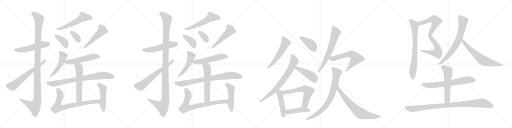
t = 0.00 s
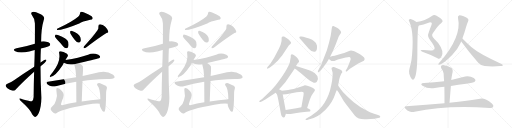
t = 6.56 s
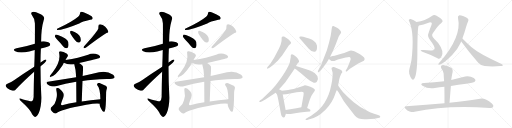
t = 13.12 s
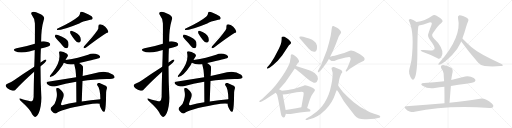
t = 19.69 s
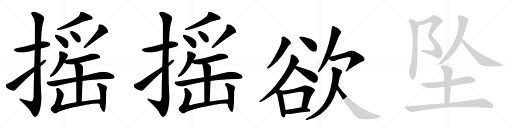
t = 26.25 s
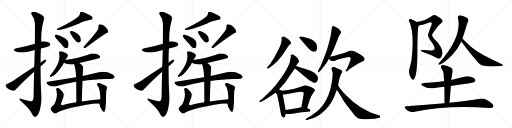
t = 32.81 s

The animated SVG that drew these frames (rendered in a browser with its animation timeline set to each time). Animation: 44 CSS @keyframes rules; one cycle of 32.81 s.

<svg version="1.1" viewBox="0 0 4096 1024" xmlns="http://www.w3.org/2000/svg">
  <g stroke="lightgray" stroke-dasharray="1,1" stroke-width="1" transform="scale(4, 4)">
    <line x1="0" y1="0" x2="256" y2="256"></line>
    <line x1="256" y1="0" x2="0" y2="256"></line>
    <line x1="128" y1="0" x2="128" y2="256"></line>
    <line x1="0" y1="128" x2="256" y2="128"></line>
    <line x1="256" y1="0" x2="512" y2="256"></line>
    <line x1="512" y1="0" x2="256" y2="256"></line>
    <line x1="384" y1="0" x2="384" y2="256"></line>
    <line x1="256" y1="128" x2="512" y2="128"></line>
    <line x1="512" y1="0" x2="768" y2="256"></line>
    <line x1="768" y1="0" x2="512" y2="256"></line>
    <line x1="640" y1="0" x2="640" y2="256"></line>
    <line x1="512" y1="128" x2="768" y2="128"></line>
    <line x1="768" y1="0" x2="1024" y2="256"></line>
    <line x1="1024" y1="0" x2="768" y2="256"></line>
    <line x1="896" y1="0" x2="896" y2="256"></line>
    <line x1="768" y1="128" x2="1024" y2="128"></line>
  </g>
<g transform="scale(1, -1) translate(0, -850)">
   <style type="text/css">
    @keyframes keyframes0 {
      from {
       stroke: black;
       stroke-dashoffset: 526;
       stroke-width: 128;
       }
       63% {
       animation-timing-function: step-end;
       stroke: black;
       stroke-dashoffset: 0;
       stroke-width: 128;
       }
       to {
       stroke: black;
       stroke-width: 1024;
       }
       }
       #make-me-a-hanzi-animation-0 {
         animation: keyframes0 0.678060s both;
         animation-delay: 0.000000s;
         animation-timing-function: linear;
       }
    @keyframes keyframes1 {
      from {
       stroke: black;
       stroke-dashoffset: 1160;
       stroke-width: 128;
       }
       79% {
       animation-timing-function: step-end;
       stroke: black;
       stroke-dashoffset: 0;
       stroke-width: 128;
       }
       to {
       stroke: black;
       stroke-width: 1024;
       }
       }
       #make-me-a-hanzi-animation-1 {
         animation: keyframes1 1.194010s both;
         animation-delay: 0.678060s;
         animation-timing-function: linear;
       }
    @keyframes keyframes2 {
      from {
       stroke: black;
       stroke-dashoffset: 634;
       stroke-width: 128;
       }
       67% {
       animation-timing-function: step-end;
       stroke: black;
       stroke-dashoffset: 0;
       stroke-width: 128;
       }
       to {
       stroke: black;
       stroke-width: 1024;
       }
       }
       #make-me-a-hanzi-animation-2 {
         animation: keyframes2 0.765951s both;
         animation-delay: 1.872070s;
         animation-timing-function: linear;
       }
    @keyframes keyframes3 {
      from {
       stroke: black;
       stroke-dashoffset: 550;
       stroke-width: 128;
       }
       64% {
       animation-timing-function: step-end;
       stroke: black;
       stroke-dashoffset: 0;
       stroke-width: 128;
       }
       to {
       stroke: black;
       stroke-width: 1024;
       }
       }
       #make-me-a-hanzi-animation-3 {
         animation: keyframes3 0.697591s both;
         animation-delay: 2.638021s;
         animation-timing-function: linear;
       }
    @keyframes keyframes4 {
      from {
       stroke: black;
       stroke-dashoffset: 376;
       stroke-width: 128;
       }
       55% {
       animation-timing-function: step-end;
       stroke: black;
       stroke-dashoffset: 0;
       stroke-width: 128;
       }
       to {
       stroke: black;
       stroke-width: 1024;
       }
       }
       #make-me-a-hanzi-animation-4 {
         animation: keyframes4 0.555990s both;
         animation-delay: 3.335612s;
         animation-timing-function: linear;
       }
    @keyframes keyframes5 {
      from {
       stroke: black;
       stroke-dashoffset: 347;
       stroke-width: 128;
       }
       53% {
       animation-timing-function: step-end;
       stroke: black;
       stroke-dashoffset: 0;
       stroke-width: 128;
       }
       to {
       stroke: black;
       stroke-width: 1024;
       }
       }
       #make-me-a-hanzi-animation-5 {
         animation: keyframes5 0.532389s both;
         animation-delay: 3.891602s;
         animation-timing-function: linear;
       }
    @keyframes keyframes6 {
      from {
       stroke: black;
       stroke-dashoffset: 491;
       stroke-width: 128;
       }
       62% {
       animation-timing-function: step-end;
       stroke: black;
       stroke-dashoffset: 0;
       stroke-width: 128;
       }
       to {
       stroke: black;
       stroke-width: 1024;
       }
       }
       #make-me-a-hanzi-animation-6 {
         animation: keyframes6 0.649577s both;
         animation-delay: 4.423991s;
         animation-timing-function: linear;
       }
    @keyframes keyframes7 {
      from {
       stroke: black;
       stroke-dashoffset: 479;
       stroke-width: 128;
       }
       61% {
       animation-timing-function: step-end;
       stroke: black;
       stroke-dashoffset: 0;
       stroke-width: 128;
       }
       to {
       stroke: black;
       stroke-width: 1024;
       }
       }
       #make-me-a-hanzi-animation-7 {
         animation: keyframes7 0.639811s both;
         animation-delay: 5.073568s;
         animation-timing-function: linear;
       }
    @keyframes keyframes8 {
      from {
       stroke: black;
       stroke-dashoffset: 531;
       stroke-width: 128;
       }
       63% {
       animation-timing-function: step-end;
       stroke: black;
       stroke-dashoffset: 0;
       stroke-width: 128;
       }
       to {
       stroke: black;
       stroke-width: 1024;
       }
       }
       #make-me-a-hanzi-animation-8 {
         animation: keyframes8 0.682129s both;
         animation-delay: 5.713379s;
         animation-timing-function: linear;
       }
    @keyframes keyframes9 {
      from {
       stroke: black;
       stroke-dashoffset: 788;
       stroke-width: 128;
       }
       72% {
       animation-timing-function: step-end;
       stroke: black;
       stroke-dashoffset: 0;
       stroke-width: 128;
       }
       to {
       stroke: black;
       stroke-width: 1024;
       }
       }
       #make-me-a-hanzi-animation-9 {
         animation: keyframes9 0.891276s both;
         animation-delay: 6.395508s;
         animation-timing-function: linear;
       }
    @keyframes keyframes10 {
      from {
       stroke: black;
       stroke-dashoffset: 568;
       stroke-width: 128;
       }
       65% {
       animation-timing-function: step-end;
       stroke: black;
       stroke-dashoffset: 0;
       stroke-width: 128;
       }
       to {
       stroke: black;
       stroke-width: 1024;
       }
       }
       #make-me-a-hanzi-animation-10 {
         animation: keyframes10 0.712240s both;
         animation-delay: 7.286784s;
         animation-timing-function: linear;
       }
    @keyframes keyframes11 {
      from {
       stroke: black;
       stroke-dashoffset: 751;
       stroke-width: 128;
       }
       71% {
       animation-timing-function: step-end;
       stroke: black;
       stroke-dashoffset: 0;
       stroke-width: 128;
       }
       to {
       stroke: black;
       stroke-width: 1024;
       }
       }
       #make-me-a-hanzi-animation-11 {
         animation: keyframes11 0.861165s both;
         animation-delay: 7.999023s;
         animation-timing-function: linear;
       }
    @keyframes keyframes12 {
      from {
       stroke: black;
       stroke-dashoffset: 479;
       stroke-width: 128;
       }
       61% {
       animation-timing-function: step-end;
       stroke: black;
       stroke-dashoffset: 0;
       stroke-width: 128;
       }
       to {
       stroke: black;
       stroke-width: 1024;
       }
       }
       #make-me-a-hanzi-animation-12 {
         animation: keyframes12 0.639811s both;
         animation-delay: 8.860189s;
         animation-timing-function: linear;
       }
    @keyframes keyframes13 {
      from {
       stroke: black;
       stroke-dashoffset: 526;
       stroke-width: 128;
       }
       63% {
       animation-timing-function: step-end;
       stroke: black;
       stroke-dashoffset: 0;
       stroke-width: 128;
       }
       to {
       stroke: black;
       stroke-width: 1024;
       }
       }
       #make-me-a-hanzi-animation-13 {
         animation: keyframes13 0.678060s both;
         animation-delay: 9.500000s;
         animation-timing-function: linear;
       }
    @keyframes keyframes14 {
      from {
       stroke: black;
       stroke-dashoffset: 1160;
       stroke-width: 128;
       }
       79% {
       animation-timing-function: step-end;
       stroke: black;
       stroke-dashoffset: 0;
       stroke-width: 128;
       }
       to {
       stroke: black;
       stroke-width: 1024;
       }
       }
       #make-me-a-hanzi-animation-14 {
         animation: keyframes14 1.194010s both;
         animation-delay: 10.178060s;
         animation-timing-function: linear;
       }
    @keyframes keyframes15 {
      from {
       stroke: black;
       stroke-dashoffset: 634;
       stroke-width: 128;
       }
       67% {
       animation-timing-function: step-end;
       stroke: black;
       stroke-dashoffset: 0;
       stroke-width: 128;
       }
       to {
       stroke: black;
       stroke-width: 1024;
       }
       }
       #make-me-a-hanzi-animation-15 {
         animation: keyframes15 0.765951s both;
         animation-delay: 11.372070s;
         animation-timing-function: linear;
       }
    @keyframes keyframes16 {
      from {
       stroke: black;
       stroke-dashoffset: 550;
       stroke-width: 128;
       }
       64% {
       animation-timing-function: step-end;
       stroke: black;
       stroke-dashoffset: 0;
       stroke-width: 128;
       }
       to {
       stroke: black;
       stroke-width: 1024;
       }
       }
       #make-me-a-hanzi-animation-16 {
         animation: keyframes16 0.697591s both;
         animation-delay: 12.138021s;
         animation-timing-function: linear;
       }
    @keyframes keyframes17 {
      from {
       stroke: black;
       stroke-dashoffset: 376;
       stroke-width: 128;
       }
       55% {
       animation-timing-function: step-end;
       stroke: black;
       stroke-dashoffset: 0;
       stroke-width: 128;
       }
       to {
       stroke: black;
       stroke-width: 1024;
       }
       }
       #make-me-a-hanzi-animation-17 {
         animation: keyframes17 0.555990s both;
         animation-delay: 12.835612s;
         animation-timing-function: linear;
       }
    @keyframes keyframes18 {
      from {
       stroke: black;
       stroke-dashoffset: 347;
       stroke-width: 128;
       }
       53% {
       animation-timing-function: step-end;
       stroke: black;
       stroke-dashoffset: 0;
       stroke-width: 128;
       }
       to {
       stroke: black;
       stroke-width: 1024;
       }
       }
       #make-me-a-hanzi-animation-18 {
         animation: keyframes18 0.532389s both;
         animation-delay: 13.391602s;
         animation-timing-function: linear;
       }
    @keyframes keyframes19 {
      from {
       stroke: black;
       stroke-dashoffset: 491;
       stroke-width: 128;
       }
       62% {
       animation-timing-function: step-end;
       stroke: black;
       stroke-dashoffset: 0;
       stroke-width: 128;
       }
       to {
       stroke: black;
       stroke-width: 1024;
       }
       }
       #make-me-a-hanzi-animation-19 {
         animation: keyframes19 0.649577s both;
         animation-delay: 13.923991s;
         animation-timing-function: linear;
       }
    @keyframes keyframes20 {
      from {
       stroke: black;
       stroke-dashoffset: 479;
       stroke-width: 128;
       }
       61% {
       animation-timing-function: step-end;
       stroke: black;
       stroke-dashoffset: 0;
       stroke-width: 128;
       }
       to {
       stroke: black;
       stroke-width: 1024;
       }
       }
       #make-me-a-hanzi-animation-20 {
         animation: keyframes20 0.639811s both;
         animation-delay: 14.573568s;
         animation-timing-function: linear;
       }
    @keyframes keyframes21 {
      from {
       stroke: black;
       stroke-dashoffset: 531;
       stroke-width: 128;
       }
       63% {
       animation-timing-function: step-end;
       stroke: black;
       stroke-dashoffset: 0;
       stroke-width: 128;
       }
       to {
       stroke: black;
       stroke-width: 1024;
       }
       }
       #make-me-a-hanzi-animation-21 {
         animation: keyframes21 0.682129s both;
         animation-delay: 15.213379s;
         animation-timing-function: linear;
       }
    @keyframes keyframes22 {
      from {
       stroke: black;
       stroke-dashoffset: 788;
       stroke-width: 128;
       }
       72% {
       animation-timing-function: step-end;
       stroke: black;
       stroke-dashoffset: 0;
       stroke-width: 128;
       }
       to {
       stroke: black;
       stroke-width: 1024;
       }
       }
       #make-me-a-hanzi-animation-22 {
         animation: keyframes22 0.891276s both;
         animation-delay: 15.895508s;
         animation-timing-function: linear;
       }
    @keyframes keyframes23 {
      from {
       stroke: black;
       stroke-dashoffset: 568;
       stroke-width: 128;
       }
       65% {
       animation-timing-function: step-end;
       stroke: black;
       stroke-dashoffset: 0;
       stroke-width: 128;
       }
       to {
       stroke: black;
       stroke-width: 1024;
       }
       }
       #make-me-a-hanzi-animation-23 {
         animation: keyframes23 0.712240s both;
         animation-delay: 16.786784s;
         animation-timing-function: linear;
       }
    @keyframes keyframes24 {
      from {
       stroke: black;
       stroke-dashoffset: 751;
       stroke-width: 128;
       }
       71% {
       animation-timing-function: step-end;
       stroke: black;
       stroke-dashoffset: 0;
       stroke-width: 128;
       }
       to {
       stroke: black;
       stroke-width: 1024;
       }
       }
       #make-me-a-hanzi-animation-24 {
         animation: keyframes24 0.861165s both;
         animation-delay: 17.499023s;
         animation-timing-function: linear;
       }
    @keyframes keyframes25 {
      from {
       stroke: black;
       stroke-dashoffset: 479;
       stroke-width: 128;
       }
       61% {
       animation-timing-function: step-end;
       stroke: black;
       stroke-dashoffset: 0;
       stroke-width: 128;
       }
       to {
       stroke: black;
       stroke-width: 1024;
       }
       }
       #make-me-a-hanzi-animation-25 {
         animation: keyframes25 0.639811s both;
         animation-delay: 18.360189s;
         animation-timing-function: linear;
       }
    @keyframes keyframes26 {
      from {
       stroke: black;
       stroke-dashoffset: 542;
       stroke-width: 128;
       }
       64% {
       animation-timing-function: step-end;
       stroke: black;
       stroke-dashoffset: 0;
       stroke-width: 128;
       }
       to {
       stroke: black;
       stroke-width: 1024;
       }
       }
       #make-me-a-hanzi-animation-26 {
         animation: keyframes26 0.691081s both;
         animation-delay: 19.000000s;
         animation-timing-function: linear;
       }
    @keyframes keyframes27 {
      from {
       stroke: black;
       stroke-dashoffset: 398;
       stroke-width: 128;
       }
       56% {
       animation-timing-function: step-end;
       stroke: black;
       stroke-dashoffset: 0;
       stroke-width: 128;
       }
       to {
       stroke: black;
       stroke-width: 1024;
       }
       }
       #make-me-a-hanzi-animation-27 {
         animation: keyframes27 0.573893s both;
         animation-delay: 19.691081s;
         animation-timing-function: linear;
       }
    @keyframes keyframes28 {
      from {
       stroke: black;
       stroke-dashoffset: 734;
       stroke-width: 128;
       }
       70% {
       animation-timing-function: step-end;
       stroke: black;
       stroke-dashoffset: 0;
       stroke-width: 128;
       }
       to {
       stroke: black;
       stroke-width: 1024;
       }
       }
       #make-me-a-hanzi-animation-28 {
         animation: keyframes28 0.847331s both;
         animation-delay: 20.264974s;
         animation-timing-function: linear;
       }
    @keyframes keyframes29 {
      from {
       stroke: black;
       stroke-dashoffset: 438;
       stroke-width: 128;
       }
       59% {
       animation-timing-function: step-end;
       stroke: black;
       stroke-dashoffset: 0;
       stroke-width: 128;
       }
       to {
       stroke: black;
       stroke-width: 1024;
       }
       }
       #make-me-a-hanzi-animation-29 {
         animation: keyframes29 0.606445s both;
         animation-delay: 21.112305s;
         animation-timing-function: linear;
       }
    @keyframes keyframes30 {
      from {
       stroke: black;
       stroke-dashoffset: 468;
       stroke-width: 128;
       }
       60% {
       animation-timing-function: step-end;
       stroke: black;
       stroke-dashoffset: 0;
       stroke-width: 128;
       }
       to {
       stroke: black;
       stroke-width: 1024;
       }
       }
       #make-me-a-hanzi-animation-30 {
         animation: keyframes30 0.630859s both;
         animation-delay: 21.718750s;
         animation-timing-function: linear;
       }
    @keyframes keyframes31 {
      from {
       stroke: black;
       stroke-dashoffset: 606;
       stroke-width: 128;
       }
       66% {
       animation-timing-function: step-end;
       stroke: black;
       stroke-dashoffset: 0;
       stroke-width: 128;
       }
       to {
       stroke: black;
       stroke-width: 1024;
       }
       }
       #make-me-a-hanzi-animation-31 {
         animation: keyframes31 0.743164s both;
         animation-delay: 22.349609s;
         animation-timing-function: linear;
       }
    @keyframes keyframes32 {
      from {
       stroke: black;
       stroke-dashoffset: 442;
       stroke-width: 128;
       }
       59% {
       animation-timing-function: step-end;
       stroke: black;
       stroke-dashoffset: 0;
       stroke-width: 128;
       }
       to {
       stroke: black;
       stroke-width: 1024;
       }
       }
       #make-me-a-hanzi-animation-32 {
         animation: keyframes32 0.609701s both;
         animation-delay: 23.092773s;
         animation-timing-function: linear;
       }
    @keyframes keyframes33 {
      from {
       stroke: black;
       stroke-dashoffset: 647;
       stroke-width: 128;
       }
       68% {
       animation-timing-function: step-end;
       stroke: black;
       stroke-dashoffset: 0;
       stroke-width: 128;
       }
       to {
       stroke: black;
       stroke-width: 1024;
       }
       }
       #make-me-a-hanzi-animation-33 {
         animation: keyframes33 0.776530s both;
         animation-delay: 23.702474s;
         animation-timing-function: linear;
       }
    @keyframes keyframes34 {
      from {
       stroke: black;
       stroke-dashoffset: 611;
       stroke-width: 128;
       }
       67% {
       animation-timing-function: step-end;
       stroke: black;
       stroke-dashoffset: 0;
       stroke-width: 128;
       }
       to {
       stroke: black;
       stroke-width: 1024;
       }
       }
       #make-me-a-hanzi-animation-34 {
         animation: keyframes34 0.747233s both;
         animation-delay: 24.479004s;
         animation-timing-function: linear;
       }
    @keyframes keyframes35 {
      from {
       stroke: black;
       stroke-dashoffset: 775;
       stroke-width: 128;
       }
       72% {
       animation-timing-function: step-end;
       stroke: black;
       stroke-dashoffset: 0;
       stroke-width: 128;
       }
       to {
       stroke: black;
       stroke-width: 1024;
       }
       }
       #make-me-a-hanzi-animation-35 {
         animation: keyframes35 0.880697s both;
         animation-delay: 25.226237s;
         animation-timing-function: linear;
       }
    @keyframes keyframes36 {
      from {
       stroke: black;
       stroke-dashoffset: 691;
       stroke-width: 128;
       }
       69% {
       animation-timing-function: step-end;
       stroke: black;
       stroke-dashoffset: 0;
       stroke-width: 128;
       }
       to {
       stroke: black;
       stroke-width: 1024;
       }
       }
       #make-me-a-hanzi-animation-36 {
         animation: keyframes36 0.812337s both;
         animation-delay: 26.106934s;
         animation-timing-function: linear;
       }
    @keyframes keyframes37 {
      from {
       stroke: black;
       stroke-dashoffset: 821;
       stroke-width: 128;
       }
       73% {
       animation-timing-function: step-end;
       stroke: black;
       stroke-dashoffset: 0;
       stroke-width: 128;
       }
       to {
       stroke: black;
       stroke-width: 1024;
       }
       }
       #make-me-a-hanzi-animation-37 {
         animation: keyframes37 0.918132s both;
         animation-delay: 26.919271s;
         animation-timing-function: linear;
       }
    @keyframes keyframes38 {
      from {
       stroke: black;
       stroke-dashoffset: 735;
       stroke-width: 128;
       }
       71% {
       animation-timing-function: step-end;
       stroke: black;
       stroke-dashoffset: 0;
       stroke-width: 128;
       }
       to {
       stroke: black;
       stroke-width: 1024;
       }
       }
       #make-me-a-hanzi-animation-38 {
         animation: keyframes38 0.848145s both;
         animation-delay: 27.837402s;
         animation-timing-function: linear;
       }
    @keyframes keyframes39 {
      from {
       stroke: black;
       stroke-dashoffset: 704;
       stroke-width: 128;
       }
       70% {
       animation-timing-function: step-end;
       stroke: black;
       stroke-dashoffset: 0;
       stroke-width: 128;
       }
       to {
       stroke: black;
       stroke-width: 1024;
       }
       }
       #make-me-a-hanzi-animation-39 {
         animation: keyframes39 0.822917s both;
         animation-delay: 28.685547s;
         animation-timing-function: linear;
       }
    @keyframes keyframes40 {
      from {
       stroke: black;
       stroke-dashoffset: 648;
       stroke-width: 128;
       }
       68% {
       animation-timing-function: step-end;
       stroke: black;
       stroke-dashoffset: 0;
       stroke-width: 128;
       }
       to {
       stroke: black;
       stroke-width: 1024;
       }
       }
       #make-me-a-hanzi-animation-40 {
         animation: keyframes40 0.777344s both;
         animation-delay: 29.508464s;
         animation-timing-function: linear;
       }
    @keyframes keyframes41 {
      from {
       stroke: black;
       stroke-dashoffset: 668;
       stroke-width: 128;
       }
       68% {
       animation-timing-function: step-end;
       stroke: black;
       stroke-dashoffset: 0;
       stroke-width: 128;
       }
       to {
       stroke: black;
       stroke-width: 1024;
       }
       }
       #make-me-a-hanzi-animation-41 {
         animation: keyframes41 0.793620s both;
         animation-delay: 30.285807s;
         animation-timing-function: linear;
       }
    @keyframes keyframes42 {
      from {
       stroke: black;
       stroke-dashoffset: 564;
       stroke-width: 128;
       }
       65% {
       animation-timing-function: step-end;
       stroke: black;
       stroke-dashoffset: 0;
       stroke-width: 128;
       }
       to {
       stroke: black;
       stroke-width: 1024;
       }
       }
       #make-me-a-hanzi-animation-42 {
         animation: keyframes42 0.708984s both;
         animation-delay: 31.079427s;
         animation-timing-function: linear;
       }
    @keyframes keyframes43 {
      from {
       stroke: black;
       stroke-dashoffset: 949;
       stroke-width: 128;
       }
       76% {
       animation-timing-function: step-end;
       stroke: black;
       stroke-dashoffset: 0;
       stroke-width: 128;
       }
       to {
       stroke: black;
       stroke-width: 1024;
       }
       }
       #make-me-a-hanzi-animation-43 {
         animation: keyframes43 1.022298s both;
         animation-delay: 31.788411s;
         animation-timing-function: linear;
       }
</style>
<path d="M 327 462 Q 343 468 360 471 Q 391 481 397 485 Q 404 494 400 502 Q 393 514 362 519 Q 346 522 329 518 L 279 501 Q 204 477 132 465 Q 95 456 122 441 Q 158 422 234 439 Q 255 445 278 450 L 327 462 Z" fill="lightgray"></path> 
<path d="M 273 277 Q 270 187 269 74 Q 268 50 255 41 Q 246 38 185 55 Q 152 68 155 59 Q 156 52 175 35 Q 235 -19 249 -48 Q 265 -82 281 -85 Q 296 -86 311 -52 Q 330 -6 331 68 Q 324 195 324 320 L 324 350 Q 324 407 327 462 L 329 518 Q 329 620 350 690 Q 366 721 312 743 Q 278 762 259 755 Q 241 749 257 726 Q 279 699 279 665 Q 280 647 279 501 L 278 450 Q 277 392 274 317 L 273 277 Z" fill="lightgray"></path> 
<path d="M 274 317 Q 187 262 112 209 Q 81 188 59 180 Q 47 174 45 166 Q 45 157 59 145 Q 78 132 101 125 Q 117 121 126 134 Q 168 183 273 277 L 324 320 Q 331 327 342 335 Q 361 348 369 362 Q 375 375 364 374 Q 358 373 324 350 L 274 317 Z" fill="lightgray"></path> 
<path d="M 627 719 Q 579 677 457 621 Q 453 612 457 610 Q 505 610 634 663 Q 656 678 722 692 Q 738 693 741 700 Q 744 710 733 720 Q 714 735 673 750 Q 660 757 647 756 Q 640 752 640 742 Q 639 729 627 719 Z" fill="lightgray"></path> 
<path d="M 462 528 Q 484 506 506 478 Q 516 465 530 464 Q 540 464 545 475 Q 551 487 546 514 Q 539 542 463 570 Q 450 574 444 573 Q 440 570 439 559 Q 442 549 462 528 Z" fill="lightgray"></path> 
<path d="M 564 581 Q 604 514 627 510 Q 639 507 646 522 Q 649 532 643 552 Q 628 585 571 604 Q 564 607 561 597 Q 560 590 564 581 Z" fill="lightgray"></path> 
<path d="M 780 608 Q 744 556 671 479 Q 665 472 671 465 Q 678 464 686 468 Q 798 553 852 586 Q 870 590 866 601 Q 860 617 842 636 Q 823 654 801 656 Q 786 656 787 637 Q 790 624 780 608 Z" fill="lightgray"></path> 
<path d="M 524 370 Q 531 386 541 398 Q 548 408 536 420 Q 500 445 479 440 Q 470 437 473 426 Q 488 357 423 275 Q 407 256 400 244 Q 394 231 406 236 Q 443 240 502 330 Q 508 345 511 348 L 524 370 Z" fill="lightgray"></path> 
<path d="M 633 346 Q 789 382 795 387 Q 804 394 799 403 Q 792 413 764 420 Q 734 426 705 413 Q 666 400 623 388 Q 577 378 524 370 C 494 365 484 362 511 348 Q 544 329 594 337 L 633 346 Z" fill="lightgray"></path> 
<path d="M 660 203 Q 739 215 853 218 Q 910 218 916 228 Q 920 240 905 252 Q 853 288 792 272 Q 737 260 661 243 L 609 233 Q 506 217 383 196 Q 364 193 379 177 Q 392 164 410 160 Q 431 156 446 160 Q 521 184 610 196 L 660 203 Z" fill="lightgray"></path> 
<path d="M 654 39 Q 657 129 660 203 L 661 243 Q 662 256 663 269 Q 666 315 662 322 Q 647 337 633 346 C 608 363 586 366 594 337 Q 606 298 609 238 Q 608 237 609 233 L 610 196 Q 610 136 611 32 C 611 2 653 9 654 39 Z" fill="lightgray"></path> 
<path d="M 803 57 Q 724 51 654 39 L 611 32 Q 550 25 497 9 Q 484 8 489 22 Q 496 46 506 71 Q 513 92 506 106 Q 496 124 476 140 Q 467 147 457 147 Q 447 146 451 127 Q 461 85 448 49 Q 438 13 419 0 Q 401 -13 406 -27 Q 415 -43 430 -54 Q 440 -61 451 -55 Q 487 -24 690 13 Q 774 26 798 20 C 828 17 833 59 803 57 Z" fill="lightgray"></path> 
<path d="M 798 20 Q 794 1 820 -38 Q 830 -50 838 -39 Q 848 -24 849 112 Q 850 127 854 139 Q 860 152 849 163 Q 830 173 801 185 Q 789 189 780 183 Q 774 179 778 168 Q 802 144 803 57 L 798 20 Z" fill="lightgray"></path> 
<path d="M 1351 462 Q 1367 468 1384 471 Q 1415 481 1421 485 Q 1428 494 1424 502 Q 1417 514 1386 519 Q 1370 522 1353 518 L 1303 501 Q 1228 477 1156 465 Q 1119 456 1146 441 Q 1182 422 1258 439 Q 1279 445 1302 450 L 1351 462 Z" fill="lightgray"></path> 
<path d="M 1297 277 Q 1294 187 1293 74 Q 1292 50 1279 41 Q 1270 38 1209 55 Q 1176 68 1179 59 Q 1180 52 1199 35 Q 1259 -19 1273 -48 Q 1289 -82 1305 -85 Q 1320 -86 1335 -52 Q 1354 -6 1355 68 Q 1348 195 1348 320 L 1348 350 Q 1348 407 1351 462 L 1353 518 Q 1353 620 1374 690 Q 1390 721 1336 743 Q 1302 762 1283 755 Q 1265 749 1281 726 Q 1303 699 1303 665 Q 1304 647 1303 501 L 1302 450 Q 1301 392 1298 317 L 1297 277 Z" fill="lightgray"></path> 
<path d="M 1298 317 Q 1211 262 1136 209 Q 1105 188 1083 180 Q 1071 174 1069 166 Q 1069 157 1083 145 Q 1102 132 1125 125 Q 1141 121 1150 134 Q 1192 183 1297 277 L 1348 320 Q 1355 327 1366 335 Q 1385 348 1393 362 Q 1399 375 1388 374 Q 1382 373 1348 350 L 1298 317 Z" fill="lightgray"></path> 
<path d="M 1651 719 Q 1603 677 1481 621 Q 1477 612 1481 610 Q 1529 610 1658 663 Q 1680 678 1746 692 Q 1762 693 1765 700 Q 1768 710 1757 720 Q 1738 735 1697 750 Q 1684 757 1671 756 Q 1664 752 1664 742 Q 1663 729 1651 719 Z" fill="lightgray"></path> 
<path d="M 1486 528 Q 1508 506 1530 478 Q 1540 465 1554 464 Q 1564 464 1569 475 Q 1575 487 1570 514 Q 1563 542 1487 570 Q 1474 574 1468 573 Q 1464 570 1463 559 Q 1466 549 1486 528 Z" fill="lightgray"></path> 
<path d="M 1588 581 Q 1628 514 1651 510 Q 1663 507 1670 522 Q 1673 532 1667 552 Q 1652 585 1595 604 Q 1588 607 1585 597 Q 1584 590 1588 581 Z" fill="lightgray"></path> 
<path d="M 1804 608 Q 1768 556 1695 479 Q 1689 472 1695 465 Q 1702 464 1710 468 Q 1822 553 1876 586 Q 1894 590 1890 601 Q 1884 617 1866 636 Q 1847 654 1825 656 Q 1810 656 1811 637 Q 1814 624 1804 608 Z" fill="lightgray"></path> 
<path d="M 1548 370 Q 1555 386 1565 398 Q 1572 408 1560 420 Q 1524 445 1503 440 Q 1494 437 1497 426 Q 1512 357 1447 275 Q 1431 256 1424 244 Q 1418 231 1430 236 Q 1467 240 1526 330 Q 1532 345 1535 348 L 1548 370 Z" fill="lightgray"></path> 
<path d="M 1657 346 Q 1813 382 1819 387 Q 1828 394 1823 403 Q 1816 413 1788 420 Q 1758 426 1729 413 Q 1690 400 1647 388 Q 1601 378 1548 370 C 1518 365 1508 362 1535 348 Q 1568 329 1618 337 L 1657 346 Z" fill="lightgray"></path> 
<path d="M 1684 203 Q 1763 215 1877 218 Q 1934 218 1940 228 Q 1944 240 1929 252 Q 1877 288 1816 272 Q 1761 260 1685 243 L 1633 233 Q 1530 217 1407 196 Q 1388 193 1403 177 Q 1416 164 1434 160 Q 1455 156 1470 160 Q 1545 184 1634 196 L 1684 203 Z" fill="lightgray"></path> 
<path d="M 1678 39 Q 1681 129 1684 203 L 1685 243 Q 1686 256 1687 269 Q 1690 315 1686 322 Q 1671 337 1657 346 C 1632 363 1610 366 1618 337 Q 1630 298 1633 238 Q 1632 237 1633 233 L 1634 196 Q 1634 136 1635 32 C 1635 2 1677 9 1678 39 Z" fill="lightgray"></path> 
<path d="M 1827 57 Q 1748 51 1678 39 L 1635 32 Q 1574 25 1521 9 Q 1508 8 1513 22 Q 1520 46 1530 71 Q 1537 92 1530 106 Q 1520 124 1500 140 Q 1491 147 1481 147 Q 1471 146 1475 127 Q 1485 85 1472 49 Q 1462 13 1443 0 Q 1425 -13 1430 -27 Q 1439 -43 1454 -54 Q 1464 -61 1475 -55 Q 1511 -24 1714 13 Q 1798 26 1822 20 C 1852 17 1857 59 1827 57 Z" fill="lightgray"></path> 
<path d="M 1822 20 Q 1818 1 1844 -38 Q 1854 -50 1862 -39 Q 1872 -24 1873 112 Q 1874 127 1878 139 Q 1884 152 1873 163 Q 1854 173 1825 185 Q 1813 189 1804 183 Q 1798 179 1802 168 Q 1826 144 1827 57 L 1822 20 Z" fill="lightgray"></path> 
<path d="M 2147 322 L 2140 314 Q 2134 306 2137 302 Q 2140 299 2148 304 L 2159 310 Q 2184 327 2222 364 Q 2237 383 2257 406 L 2306 481 Q 2310 488 2321 496 Q 2326 500 2328 506 Q 2331 512 2320 523 Q 2313 532 2298 543 Q 2283 554 2277 557 Q 2272 560 2262 558 Q 2252 555 2253 547 Q 2256 526 2245 493 L 2232 462 L 2194 391 Q 2187 378 2184 375 L 2165 344 L 2154 331 Q 2151 326 2147 322 Z" fill="lightgray"></path> 
<path d="M 2397 544 L 2470 460 Q 2490 436 2512 436 Q 2518 436 2524 439 Q 2530 442 2535 457 Q 2537 477 2536 484 Q 2532 511 2511 523 Q 2494 535 2488 536 Q 2472 543 2458 547 L 2426 556 Q 2415 560 2403 558 Q 2389 556 2397 544 Z" fill="lightgray"></path> 
<path d="M 2232 136 L 2244 148 L 2281 191 L 2320 246 L 2358 303 L 2368 323 L 2380 343 L 2388 350 Q 2392 355 2393 358 L 2390 368 L 2382 383 Q 2374 394 2356 406 Q 2338 417 2332 415 Q 2327 413 2327 409 Q 2326 408 2326 401 Q 2327 394 2323 379 L 2319 355 Q 2319 346 2295 301 Q 2271 255 2207 170 Q 2181 140 2170 129 L 2097 58 L 2082 49 Q 2072 42 2075 36 Q 2075 32 2084 35 L 2097 40 Q 2105 43 2138 64 L 2205 109 L 2232 136 Z" fill="lightgray"></path> 
<path d="M 2358 303 L 2373 293 Q 2383 286 2419 254 Q 2456 221 2480 204 L 2503 192 Q 2512 187 2516 188 L 2528 191 L 2536 198 Q 2549 220 2539 242 Q 2519 271 2485 284 Q 2465 294 2431 303 L 2368 323 C 2339 332 2333 320 2358 303 Z" fill="lightgray"></path> 
<path d="M 2283 -71 L 2287 -60 L 2285 -30 L 2262 95 C 2257 122 2257 122 2254 124 L 2232 136 C 2206 150 2187 133 2205 109 L 2215 96 Q 2217 93 2225 59 L 2247 -57 Q 2249 -72 2256 -82 Q 2264 -92 2270 -90 Q 2276 -88 2278 -85 Q 2282 -76 2283 -71 Z" fill="lightgray"></path> 
<path d="M 2457 -13 L 2478 53 Q 2487 82 2503 103 Q 2520 124 2520 130 Q 2520 136 2504 146 Q 2458 168 2439 168 L 2424 162 Q 2376 144 2348 139 Q 2320 134 2306 130 L 2254 124 C 2224 121 2232 94 2262 95 L 2289 96 L 2373 112 L 2415 116 Q 2424 116 2427 113 Q 2431 109 2428 88 L 2411 -8 C 2406 -38 2448 -42 2457 -13 Z" fill="lightgray"></path> 
<path d="M 2287 -60 L 2297 -62 Q 2321 -62 2361 -55 Q 2401 -48 2434 -46 L 2476 -42 Q 2481 -42 2483 -35 Q 2485 -28 2476 -24 L 2457 -13 C 2439 -2 2439 -2 2411 -8 L 2371 -16 L 2285 -30 C 2255 -35 2258 -54 2287 -60 Z" fill="lightgray"></path> 
<path d="M 2659 640 Q 2655 636 2651 601 Q 2648 565 2632 509 L 2615 449 L 2569 331 L 2545 286 Q 2541 276 2544 273 Q 2548 269 2554 276 L 2569 290 L 2613 348 L 2631 378 L 2641 397 L 2667 450 L 2688 500 Q 2706 550 2709 556 L 2712 563 L 2722 578 Q 2728 585 2729 592 Q 2730 599 2711 618 Q 2700 627 2688 633 L 2668 642 Q 2665 642 2659 640 Z" fill="lightgray"></path> 
<path d="M 2631 378 L 2646 366 Q 2650 362 2662 362 Q 2675 362 2689 369 Q 2703 376 2719 379 L 2766 390 Q 2789 395 2794 394 Q 2800 392 2804 387 Q 2809 381 2800 360 L 2791 336 L 2777 305 L 2766 286 Q 2765 283 2767 279 Q 2771 274 2779 282 L 2796 298 L 2866 343 L 2903 360 Q 2913 364 2916 372 Q 2919 380 2913 391 Q 2907 398 2880 416 L 2846 435 Q 2841 438 2828 442 Q 2815 446 2809 446 Q 2804 446 2778 437 Q 2752 427 2731 421 L 2697 410 Q 2687 406 2641 397 C 2614 392 2614 392 2631 378 Z" fill="lightgray"></path> 
<path d="M 2689 118 L 2695 130 L 2705 166 L 2714 216 L 2720 237 Q 2730 265 2738 270 Q 2740 280 2731 288 Q 2722 295 2720 295 Q 2718 294 2710 298 L 2701 303 Q 2690 306 2682 311 Q 2675 316 2665 314 Q 2656 311 2653 308 Q 2651 301 2655 291 Q 2659 280 2661 268 Q 2663 213 2640 127 Q 2627 85 2614 60 Q 2582 -5 2535 -41 L 2489 -76 L 2451 -98 Q 2443 -102 2445 -107 Q 2446 -112 2457 -109 L 2469 -106 Q 2537 -95 2604 -28 Q 2662 35 2681 97 L 2689 118 Z" fill="lightgray"></path> 
<path d="M 2695 130 L 2707 115 L 2732 73 Q 2751 37 2770 15 L 2838 -74 Q 2868 -110 2934 -104 L 2997 -100 L 3034 -92 Q 3042 -90 3042 -84 Q 3043 -79 3035 -74 L 3018 -67 L 2987 -57 Q 2958 -48 2937 -36 Q 2874 -5 2830 32 Q 2786 69 2765 92 Q 2739 118 2726 137 L 2705 166 C 2687 190 2676 153 2695 130 Z" fill="lightgray"></path> 
<path d="M 3475 456 Q 3468 444 3442 447 Q 3411 451 3375 450 Q 3353 449 3379 437 Q 3442 415 3500 385 Q 3513 375 3524 387 Q 3534 397 3539 419 Q 3543 440 3526 474 Q 3507 511 3475 539 Q 3460 555 3458 563 Q 3454 575 3464 587 Q 3507 651 3529 665 Q 3548 678 3538 690 Q 3525 708 3489 727 Q 3470 734 3455 723 Q 3401 684 3332 674 C 3302 669 3322 640 3351 646 Q 3388 653 3428 669 Q 3444 676 3453 668 Q 3457 664 3451 648 Q 3438 617 3428 584 Q 3416 563 3440 531 Q 3486 473 3475 456 Z" fill="lightgray"></path> 
<path d="M 3332 674 Q 3311 690 3285 698 Q 3278 699 3271 692 Q 3268 688 3275 677 Q 3317 581 3292 371 Q 3286 338 3276 302 Q 3269 278 3274 260 Q 3283 229 3294 218 Q 3304 205 3313 218 Q 3337 248 3339 414 Q 3339 646 3351 646 C 3355 658 3355 658 3332 674 Z" fill="lightgray"></path> 
<path d="M 3699 542 Q 3714 582 3728 633 Q 3735 657 3745 680 Q 3751 690 3744 700 Q 3737 709 3704 722 Q 3682 729 3672 727 Q 3660 721 3664 707 Q 3697 557 3518 353 Q 3512 349 3509 343 Q 3503 336 3510 333 Q 3538 329 3619 412 Q 3659 452 3682 502 Q 3686 511 3690 519 L 3699 542 Z" fill="lightgray"></path> 
<path d="M 3690 519 Q 3754 431 3826 348 Q 3844 326 3878 322 Q 3939 315 4004 322 Q 4020 323 4022 327 Q 4025 333 4012 339 Q 3835 418 3770 474 Q 3737 504 3699 542 C 3678 563 3672 543 3690 519 Z" fill="lightgray"></path> 
<path d="M 3607 163 Q 3667 173 3729 180 Q 3787 190 3797 197 Q 3807 204 3802 214 Q 3796 227 3767 236 Q 3736 243 3705 234 Q 3657 221 3610 210 L 3553 200 Q 3477 190 3392 187 Q 3355 183 3380 164 Q 3423 137 3479 146 Q 3516 152 3555 156 L 3607 163 Z" fill="lightgray"></path> 
<path d="M 3596 29 Q 3602 99 3607 163 L 3610 210 Q 3610 219 3618 260 Q 3627 290 3614 304 Q 3611 307 3609 308 Q 3575 326 3553 329 Q 3537 332 3530 324 Q 3523 317 3531 303 Q 3549 279 3549 262 Q 3550 232 3553 200 L 3555 156 Q 3556 95 3556 25 C 3556 -5 3593 -1 3596 29 Z" fill="lightgray"></path> 
<path d="M 3556 25 Q 3414 15 3250 1 Q 3228 0 3244 -19 Q 3257 -35 3277 -41 Q 3299 -48 3317 -44 Q 3561 10 3918 -13 Q 3940 -14 3945 -5 Q 3952 8 3935 23 Q 3880 68 3840 60 Q 3747 45 3596 29 L 3556 25 Z" fill="lightgray"></path> 
      <clipPath id="make-me-a-hanzi-clip-0">
      <path d="M 327 462 Q 343 468 360 471 Q 391 481 397 485 Q 404 494 400 502 Q 393 514 362 519 Q 346 522 329 518 L 279 501 Q 204 477 132 465 Q 95 456 122 441 Q 158 422 234 439 Q 255 445 278 450 L 327 462 Z" fill="lightgray"></path>
      </clipPath>
      <path clip-path="url(#make-me-a-hanzi-clip-0)" d="M 124 454 L 162 450 L 203 456 L 346 495 L 388 495 " fill="none" id="make-me-a-hanzi-animation-0" stroke-dasharray="398 796" stroke-linecap="round"></path>

      <clipPath id="make-me-a-hanzi-clip-1">
      <path d="M 273 277 Q 270 187 269 74 Q 268 50 255 41 Q 246 38 185 55 Q 152 68 155 59 Q 156 52 175 35 Q 235 -19 249 -48 Q 265 -82 281 -85 Q 296 -86 311 -52 Q 330 -6 331 68 Q 324 195 324 320 L 324 350 Q 324 407 327 462 L 329 518 Q 329 620 350 690 Q 366 721 312 743 Q 278 762 259 755 Q 241 749 257 726 Q 279 699 279 665 Q 280 647 279 501 L 278 450 Q 277 392 274 317 L 273 277 Z" fill="lightgray"></path>
      </clipPath>
      <path clip-path="url(#make-me-a-hanzi-clip-1)" d="M 265 740 L 282 732 L 313 700 L 303 538 L 300 60 L 293 28 L 276 -2 L 174 48 L 172 56 L 161 56 " fill="none" id="make-me-a-hanzi-animation-1" stroke-dasharray="1032 2064" stroke-linecap="round"></path>

      <clipPath id="make-me-a-hanzi-clip-2">
      <path d="M 274 317 Q 187 262 112 209 Q 81 188 59 180 Q 47 174 45 166 Q 45 157 59 145 Q 78 132 101 125 Q 117 121 126 134 Q 168 183 273 277 L 324 320 Q 331 327 342 335 Q 361 348 369 362 Q 375 375 364 374 Q 358 373 324 350 L 274 317 Z" fill="lightgray"></path>
      </clipPath>
      <path clip-path="url(#make-me-a-hanzi-clip-2)" d="M 56 164 L 103 162 L 363 367 " fill="none" id="make-me-a-hanzi-animation-2" stroke-dasharray="506 1012" stroke-linecap="round"></path>

      <clipPath id="make-me-a-hanzi-clip-3">
      <path d="M 627 719 Q 579 677 457 621 Q 453 612 457 610 Q 505 610 634 663 Q 656 678 722 692 Q 738 693 741 700 Q 744 710 733 720 Q 714 735 673 750 Q 660 757 647 756 Q 640 752 640 742 Q 639 729 627 719 Z" fill="lightgray"></path>
      </clipPath>
      <path clip-path="url(#make-me-a-hanzi-clip-3)" d="M 731 705 L 668 715 L 578 660 L 461 616 " fill="none" id="make-me-a-hanzi-animation-3" stroke-dasharray="422 844" stroke-linecap="round"></path>

      <clipPath id="make-me-a-hanzi-clip-4">
      <path d="M 462 528 Q 484 506 506 478 Q 516 465 530 464 Q 540 464 545 475 Q 551 487 546 514 Q 539 542 463 570 Q 450 574 444 573 Q 440 570 439 559 Q 442 549 462 528 Z" fill="lightgray"></path>
      </clipPath>
      <path clip-path="url(#make-me-a-hanzi-clip-4)" d="M 448 564 L 507 520 L 530 480 " fill="none" id="make-me-a-hanzi-animation-4" stroke-dasharray="248 496" stroke-linecap="round"></path>

      <clipPath id="make-me-a-hanzi-clip-5">
      <path d="M 564 581 Q 604 514 627 510 Q 639 507 646 522 Q 649 532 643 552 Q 628 585 571 604 Q 564 607 561 597 Q 560 590 564 581 Z" fill="lightgray"></path>
      </clipPath>
      <path clip-path="url(#make-me-a-hanzi-clip-5)" d="M 571 594 L 608 559 L 630 526 " fill="none" id="make-me-a-hanzi-animation-5" stroke-dasharray="219 438" stroke-linecap="round"></path>

      <clipPath id="make-me-a-hanzi-clip-6">
      <path d="M 780 608 Q 744 556 671 479 Q 665 472 671 465 Q 678 464 686 468 Q 798 553 852 586 Q 870 590 866 601 Q 860 617 842 636 Q 823 654 801 656 Q 786 656 787 637 Q 790 624 780 608 Z" fill="lightgray"></path>
      </clipPath>
      <path clip-path="url(#make-me-a-hanzi-clip-6)" d="M 801 642 L 819 608 L 677 472 " fill="none" id="make-me-a-hanzi-animation-6" stroke-dasharray="363 726" stroke-linecap="round"></path>

      <clipPath id="make-me-a-hanzi-clip-7">
      <path d="M 524 370 Q 531 386 541 398 Q 548 408 536 420 Q 500 445 479 440 Q 470 437 473 426 Q 488 357 423 275 Q 407 256 400 244 Q 394 231 406 236 Q 443 240 502 330 Q 508 345 511 348 L 524 370 Z" fill="lightgray"></path>
      </clipPath>
      <path clip-path="url(#make-me-a-hanzi-clip-7)" d="M 485 429 L 506 400 L 481 330 L 449 283 L 409 244 " fill="none" id="make-me-a-hanzi-animation-7" stroke-dasharray="351 702" stroke-linecap="round"></path>

      <clipPath id="make-me-a-hanzi-clip-8">
      <path d="M 633 346 Q 789 382 795 387 Q 804 394 799 403 Q 792 413 764 420 Q 734 426 705 413 Q 666 400 623 388 Q 577 378 524 370 C 494 365 484 362 511 348 Q 544 329 594 337 L 633 346 Z" fill="lightgray"></path>
      </clipPath>
      <path clip-path="url(#make-me-a-hanzi-clip-8)" d="M 519 351 L 642 368 L 754 399 L 789 397 " fill="none" id="make-me-a-hanzi-animation-8" stroke-dasharray="403 806" stroke-linecap="round"></path>

      <clipPath id="make-me-a-hanzi-clip-9">
      <path d="M 660 203 Q 739 215 853 218 Q 910 218 916 228 Q 920 240 905 252 Q 853 288 792 272 Q 737 260 661 243 L 609 233 Q 506 217 383 196 Q 364 193 379 177 Q 392 164 410 160 Q 431 156 446 160 Q 521 184 610 196 L 660 203 Z" fill="lightgray"></path>
      </clipPath>
      <path clip-path="url(#make-me-a-hanzi-clip-9)" d="M 382 186 L 437 182 L 563 208 L 805 246 L 875 243 L 907 233 " fill="none" id="make-me-a-hanzi-animation-9" stroke-dasharray="660 1320" stroke-linecap="round"></path>

      <clipPath id="make-me-a-hanzi-clip-10">
      <path d="M 654 39 Q 657 129 660 203 L 661 243 Q 662 256 663 269 Q 666 315 662 322 Q 647 337 633 346 C 608 363 586 366 594 337 Q 606 298 609 238 Q 608 237 609 233 L 610 196 Q 610 136 611 32 C 611 2 653 9 654 39 Z" fill="lightgray"></path>
      </clipPath>
      <path clip-path="url(#make-me-a-hanzi-clip-10)" d="M 602 333 L 627 317 L 635 281 L 633 64 L 617 41 " fill="none" id="make-me-a-hanzi-animation-10" stroke-dasharray="440 880" stroke-linecap="round"></path>

      <clipPath id="make-me-a-hanzi-clip-11">
      <path d="M 803 57 Q 724 51 654 39 L 611 32 Q 550 25 497 9 Q 484 8 489 22 Q 496 46 506 71 Q 513 92 506 106 Q 496 124 476 140 Q 467 147 457 147 Q 447 146 451 127 Q 461 85 448 49 Q 438 13 419 0 Q 401 -13 406 -27 Q 415 -43 430 -54 Q 440 -61 451 -55 Q 487 -24 690 13 Q 774 26 798 20 C 828 17 833 59 803 57 Z" fill="lightgray"></path>
      </clipPath>
      <path clip-path="url(#make-me-a-hanzi-clip-11)" d="M 460 137 L 482 93 L 463 14 L 463 -6 L 474 -10 L 502 -11 L 692 30 L 773 37 L 787 40 L 796 52 " fill="none" id="make-me-a-hanzi-animation-11" stroke-dasharray="623 1246" stroke-linecap="round"></path>

      <clipPath id="make-me-a-hanzi-clip-12">
      <path d="M 798 20 Q 794 1 820 -38 Q 830 -50 838 -39 Q 848 -24 849 112 Q 850 127 854 139 Q 860 152 849 163 Q 830 173 801 185 Q 789 189 780 183 Q 774 179 778 168 Q 802 144 803 57 L 798 20 Z" fill="lightgray"></path>
      </clipPath>
      <path clip-path="url(#make-me-a-hanzi-clip-12)" d="M 789 174 L 824 140 L 822 9 L 829 -34 " fill="none" id="make-me-a-hanzi-animation-12" stroke-dasharray="351 702" stroke-linecap="round"></path>

      <clipPath id="make-me-a-hanzi-clip-13">
      <path d="M 1351 462 Q 1367 468 1384 471 Q 1415 481 1421 485 Q 1428 494 1424 502 Q 1417 514 1386 519 Q 1370 522 1353 518 L 1303 501 Q 1228 477 1156 465 Q 1119 456 1146 441 Q 1182 422 1258 439 Q 1279 445 1302 450 L 1351 462 Z" fill="lightgray"></path>
      </clipPath>
      <path clip-path="url(#make-me-a-hanzi-clip-13)" d="M 1148 454 L 1186 450 L 1227 456 L 1370 495 L 1412 495 " fill="none" id="make-me-a-hanzi-animation-13" stroke-dasharray="398 796" stroke-linecap="round"></path>

      <clipPath id="make-me-a-hanzi-clip-14">
      <path d="M 1297 277 Q 1294 187 1293 74 Q 1292 50 1279 41 Q 1270 38 1209 55 Q 1176 68 1179 59 Q 1180 52 1199 35 Q 1259 -19 1273 -48 Q 1289 -82 1305 -85 Q 1320 -86 1335 -52 Q 1354 -6 1355 68 Q 1348 195 1348 320 L 1348 350 Q 1348 407 1351 462 L 1353 518 Q 1353 620 1374 690 Q 1390 721 1336 743 Q 1302 762 1283 755 Q 1265 749 1281 726 Q 1303 699 1303 665 Q 1304 647 1303 501 L 1302 450 Q 1301 392 1298 317 L 1297 277 Z" fill="lightgray"></path>
      </clipPath>
      <path clip-path="url(#make-me-a-hanzi-clip-14)" d="M 1289 740 L 1306 732 L 1337 700 L 1327 538 L 1324 60 L 1317 28 L 1300 -2 L 1198 48 L 1196 56 L 1185 56 " fill="none" id="make-me-a-hanzi-animation-14" stroke-dasharray="1032 2064" stroke-linecap="round"></path>

      <clipPath id="make-me-a-hanzi-clip-15">
      <path d="M 1298 317 Q 1211 262 1136 209 Q 1105 188 1083 180 Q 1071 174 1069 166 Q 1069 157 1083 145 Q 1102 132 1125 125 Q 1141 121 1150 134 Q 1192 183 1297 277 L 1348 320 Q 1355 327 1366 335 Q 1385 348 1393 362 Q 1399 375 1388 374 Q 1382 373 1348 350 L 1298 317 Z" fill="lightgray"></path>
      </clipPath>
      <path clip-path="url(#make-me-a-hanzi-clip-15)" d="M 1080 164 L 1127 162 L 1387 367 " fill="none" id="make-me-a-hanzi-animation-15" stroke-dasharray="506 1012" stroke-linecap="round"></path>

      <clipPath id="make-me-a-hanzi-clip-16">
      <path d="M 1651 719 Q 1603 677 1481 621 Q 1477 612 1481 610 Q 1529 610 1658 663 Q 1680 678 1746 692 Q 1762 693 1765 700 Q 1768 710 1757 720 Q 1738 735 1697 750 Q 1684 757 1671 756 Q 1664 752 1664 742 Q 1663 729 1651 719 Z" fill="lightgray"></path>
      </clipPath>
      <path clip-path="url(#make-me-a-hanzi-clip-16)" d="M 1755 705 L 1692 715 L 1602 660 L 1485 616 " fill="none" id="make-me-a-hanzi-animation-16" stroke-dasharray="422 844" stroke-linecap="round"></path>

      <clipPath id="make-me-a-hanzi-clip-17">
      <path d="M 1486 528 Q 1508 506 1530 478 Q 1540 465 1554 464 Q 1564 464 1569 475 Q 1575 487 1570 514 Q 1563 542 1487 570 Q 1474 574 1468 573 Q 1464 570 1463 559 Q 1466 549 1486 528 Z" fill="lightgray"></path>
      </clipPath>
      <path clip-path="url(#make-me-a-hanzi-clip-17)" d="M 1472 564 L 1531 520 L 1554 480 " fill="none" id="make-me-a-hanzi-animation-17" stroke-dasharray="248 496" stroke-linecap="round"></path>

      <clipPath id="make-me-a-hanzi-clip-18">
      <path d="M 1588 581 Q 1628 514 1651 510 Q 1663 507 1670 522 Q 1673 532 1667 552 Q 1652 585 1595 604 Q 1588 607 1585 597 Q 1584 590 1588 581 Z" fill="lightgray"></path>
      </clipPath>
      <path clip-path="url(#make-me-a-hanzi-clip-18)" d="M 1595 594 L 1632 559 L 1654 526 " fill="none" id="make-me-a-hanzi-animation-18" stroke-dasharray="219 438" stroke-linecap="round"></path>

      <clipPath id="make-me-a-hanzi-clip-19">
      <path d="M 1804 608 Q 1768 556 1695 479 Q 1689 472 1695 465 Q 1702 464 1710 468 Q 1822 553 1876 586 Q 1894 590 1890 601 Q 1884 617 1866 636 Q 1847 654 1825 656 Q 1810 656 1811 637 Q 1814 624 1804 608 Z" fill="lightgray"></path>
      </clipPath>
      <path clip-path="url(#make-me-a-hanzi-clip-19)" d="M 1825 642 L 1843 608 L 1701 472 " fill="none" id="make-me-a-hanzi-animation-19" stroke-dasharray="363 726" stroke-linecap="round"></path>

      <clipPath id="make-me-a-hanzi-clip-20">
      <path d="M 1548 370 Q 1555 386 1565 398 Q 1572 408 1560 420 Q 1524 445 1503 440 Q 1494 437 1497 426 Q 1512 357 1447 275 Q 1431 256 1424 244 Q 1418 231 1430 236 Q 1467 240 1526 330 Q 1532 345 1535 348 L 1548 370 Z" fill="lightgray"></path>
      </clipPath>
      <path clip-path="url(#make-me-a-hanzi-clip-20)" d="M 1509 429 L 1530 400 L 1505 330 L 1473 283 L 1433 244 " fill="none" id="make-me-a-hanzi-animation-20" stroke-dasharray="351 702" stroke-linecap="round"></path>

      <clipPath id="make-me-a-hanzi-clip-21">
      <path d="M 1657 346 Q 1813 382 1819 387 Q 1828 394 1823 403 Q 1816 413 1788 420 Q 1758 426 1729 413 Q 1690 400 1647 388 Q 1601 378 1548 370 C 1518 365 1508 362 1535 348 Q 1568 329 1618 337 L 1657 346 Z" fill="lightgray"></path>
      </clipPath>
      <path clip-path="url(#make-me-a-hanzi-clip-21)" d="M 1543 351 L 1666 368 L 1778 399 L 1813 397 " fill="none" id="make-me-a-hanzi-animation-21" stroke-dasharray="403 806" stroke-linecap="round"></path>

      <clipPath id="make-me-a-hanzi-clip-22">
      <path d="M 1684 203 Q 1763 215 1877 218 Q 1934 218 1940 228 Q 1944 240 1929 252 Q 1877 288 1816 272 Q 1761 260 1685 243 L 1633 233 Q 1530 217 1407 196 Q 1388 193 1403 177 Q 1416 164 1434 160 Q 1455 156 1470 160 Q 1545 184 1634 196 L 1684 203 Z" fill="lightgray"></path>
      </clipPath>
      <path clip-path="url(#make-me-a-hanzi-clip-22)" d="M 1406 186 L 1461 182 L 1587 208 L 1829 246 L 1899 243 L 1931 233 " fill="none" id="make-me-a-hanzi-animation-22" stroke-dasharray="660 1320" stroke-linecap="round"></path>

      <clipPath id="make-me-a-hanzi-clip-23">
      <path d="M 1678 39 Q 1681 129 1684 203 L 1685 243 Q 1686 256 1687 269 Q 1690 315 1686 322 Q 1671 337 1657 346 C 1632 363 1610 366 1618 337 Q 1630 298 1633 238 Q 1632 237 1633 233 L 1634 196 Q 1634 136 1635 32 C 1635 2 1677 9 1678 39 Z" fill="lightgray"></path>
      </clipPath>
      <path clip-path="url(#make-me-a-hanzi-clip-23)" d="M 1626 333 L 1651 317 L 1659 281 L 1657 64 L 1641 41 " fill="none" id="make-me-a-hanzi-animation-23" stroke-dasharray="440 880" stroke-linecap="round"></path>

      <clipPath id="make-me-a-hanzi-clip-24">
      <path d="M 1827 57 Q 1748 51 1678 39 L 1635 32 Q 1574 25 1521 9 Q 1508 8 1513 22 Q 1520 46 1530 71 Q 1537 92 1530 106 Q 1520 124 1500 140 Q 1491 147 1481 147 Q 1471 146 1475 127 Q 1485 85 1472 49 Q 1462 13 1443 0 Q 1425 -13 1430 -27 Q 1439 -43 1454 -54 Q 1464 -61 1475 -55 Q 1511 -24 1714 13 Q 1798 26 1822 20 C 1852 17 1857 59 1827 57 Z" fill="lightgray"></path>
      </clipPath>
      <path clip-path="url(#make-me-a-hanzi-clip-24)" d="M 1484 137 L 1506 93 L 1487 14 L 1487 -6 L 1498 -10 L 1526 -11 L 1716 30 L 1797 37 L 1811 40 L 1820 52 " fill="none" id="make-me-a-hanzi-animation-24" stroke-dasharray="623 1246" stroke-linecap="round"></path>

      <clipPath id="make-me-a-hanzi-clip-25">
      <path d="M 1822 20 Q 1818 1 1844 -38 Q 1854 -50 1862 -39 Q 1872 -24 1873 112 Q 1874 127 1878 139 Q 1884 152 1873 163 Q 1854 173 1825 185 Q 1813 189 1804 183 Q 1798 179 1802 168 Q 1826 144 1827 57 L 1822 20 Z" fill="lightgray"></path>
      </clipPath>
      <path clip-path="url(#make-me-a-hanzi-clip-25)" d="M 1813 174 L 1848 140 L 1846 9 L 1853 -34 " fill="none" id="make-me-a-hanzi-animation-25" stroke-dasharray="351 702" stroke-linecap="round"></path>

      <clipPath id="make-me-a-hanzi-clip-26">
      <path d="M 2147 322 L 2140 314 Q 2134 306 2137 302 Q 2140 299 2148 304 L 2159 310 Q 2184 327 2222 364 Q 2237 383 2257 406 L 2306 481 Q 2310 488 2321 496 Q 2326 500 2328 506 Q 2331 512 2320 523 Q 2313 532 2298 543 Q 2283 554 2277 557 Q 2272 560 2262 558 Q 2252 555 2253 547 Q 2256 526 2245 493 L 2232 462 L 2194 391 Q 2187 378 2184 375 L 2165 344 L 2154 331 Q 2151 326 2147 322 Z" fill="lightgray"></path>
      </clipPath>
      <path clip-path="url(#make-me-a-hanzi-clip-26)" d="M 2269 543 L 2284 509 L 2263 464 L 2204 370 L 2142 307 " fill="none" id="make-me-a-hanzi-animation-26" stroke-dasharray="414 828" stroke-linecap="round"></path>

      <clipPath id="make-me-a-hanzi-clip-27">
      <path d="M 2397 544 L 2470 460 Q 2490 436 2512 436 Q 2518 436 2524 439 Q 2530 442 2535 457 Q 2537 477 2536 484 Q 2532 511 2511 523 Q 2494 535 2488 536 Q 2472 543 2458 547 L 2426 556 Q 2415 560 2403 558 Q 2389 556 2397 544 Z" fill="lightgray"></path>
      </clipPath>
      <path clip-path="url(#make-me-a-hanzi-clip-27)" d="M 2409 547 L 2485 498 L 2514 455 " fill="none" id="make-me-a-hanzi-animation-27" stroke-dasharray="270 540" stroke-linecap="round"></path>

      <clipPath id="make-me-a-hanzi-clip-28">
      <path d="M 2232 136 L 2244 148 L 2281 191 L 2320 246 L 2358 303 L 2368 323 L 2380 343 L 2388 350 Q 2392 355 2393 358 L 2390 368 L 2382 383 Q 2374 394 2356 406 Q 2338 417 2332 415 Q 2327 413 2327 409 Q 2326 408 2326 401 Q 2327 394 2323 379 L 2319 355 Q 2319 346 2295 301 Q 2271 255 2207 170 Q 2181 140 2170 129 L 2097 58 L 2082 49 Q 2072 42 2075 36 Q 2075 32 2084 35 L 2097 40 Q 2105 43 2138 64 L 2205 109 L 2232 136 Z" fill="lightgray"></path>
      </clipPath>
      <path clip-path="url(#make-me-a-hanzi-clip-28)" d="M 2335 407 L 2354 364 L 2332 312 L 2274 221 L 2187 119 L 2108 55 L 2080 42 " fill="none" id="make-me-a-hanzi-animation-28" stroke-dasharray="606 1212" stroke-linecap="round"></path>

      <clipPath id="make-me-a-hanzi-clip-29">
      <path d="M 2358 303 L 2373 293 Q 2383 286 2419 254 Q 2456 221 2480 204 L 2503 192 Q 2512 187 2516 188 L 2528 191 L 2536 198 Q 2549 220 2539 242 Q 2519 271 2485 284 Q 2465 294 2431 303 L 2368 323 C 2339 332 2333 320 2358 303 Z" fill="lightgray"></path>
      </clipPath>
      <path clip-path="url(#make-me-a-hanzi-clip-29)" d="M 2365 306 L 2385 302 L 2457 263 L 2510 226 L 2516 212 " fill="none" id="make-me-a-hanzi-animation-29" stroke-dasharray="310 620" stroke-linecap="round"></path>

      <clipPath id="make-me-a-hanzi-clip-30">
      <path d="M 2283 -71 L 2287 -60 L 2285 -30 L 2262 95 C 2257 122 2257 122 2254 124 L 2232 136 C 2206 150 2187 133 2205 109 L 2215 96 Q 2217 93 2225 59 L 2247 -57 Q 2249 -72 2256 -82 Q 2264 -92 2270 -90 Q 2276 -88 2278 -85 Q 2282 -76 2283 -71 Z" fill="lightgray"></path>
      </clipPath>
      <path clip-path="url(#make-me-a-hanzi-clip-30)" d="M 2213 110 L 2235 107 L 2239 96 L 2261 -10 L 2268 -79 " fill="none" id="make-me-a-hanzi-animation-30" stroke-dasharray="340 680" stroke-linecap="round"></path>

      <clipPath id="make-me-a-hanzi-clip-31">
      <path d="M 2457 -13 L 2478 53 Q 2487 82 2503 103 Q 2520 124 2520 130 Q 2520 136 2504 146 Q 2458 168 2439 168 L 2424 162 Q 2376 144 2348 139 Q 2320 134 2306 130 L 2254 124 C 2224 121 2232 94 2262 95 L 2289 96 L 2373 112 L 2415 116 Q 2424 116 2427 113 Q 2431 109 2428 88 L 2411 -8 C 2406 -38 2448 -42 2457 -13 Z" fill="lightgray"></path>
      </clipPath>
      <path clip-path="url(#make-me-a-hanzi-clip-31)" d="M 2261 118 L 2293 112 L 2422 138 L 2446 137 L 2455 131 L 2466 119 L 2444 28 L 2440 14 L 2419 -2 " fill="none" id="make-me-a-hanzi-animation-31" stroke-dasharray="478 956" stroke-linecap="round"></path>

      <clipPath id="make-me-a-hanzi-clip-32">
      <path d="M 2287 -60 L 2297 -62 Q 2321 -62 2361 -55 Q 2401 -48 2434 -46 L 2476 -42 Q 2481 -42 2483 -35 Q 2485 -28 2476 -24 L 2457 -13 C 2439 -2 2439 -2 2411 -8 L 2371 -16 L 2285 -30 C 2255 -35 2258 -54 2287 -60 Z" fill="lightgray"></path>
      </clipPath>
      <path clip-path="url(#make-me-a-hanzi-clip-32)" d="M 2293 -37 L 2303 -45 L 2417 -27 L 2474 -33 " fill="none" id="make-me-a-hanzi-animation-32" stroke-dasharray="314 628" stroke-linecap="round"></path>

      <clipPath id="make-me-a-hanzi-clip-33">
      <path d="M 2659 640 Q 2655 636 2651 601 Q 2648 565 2632 509 L 2615 449 L 2569 331 L 2545 286 Q 2541 276 2544 273 Q 2548 269 2554 276 L 2569 290 L 2613 348 L 2631 378 L 2641 397 L 2667 450 L 2688 500 Q 2706 550 2709 556 L 2712 563 L 2722 578 Q 2728 585 2729 592 Q 2730 599 2711 618 Q 2700 627 2688 633 L 2668 642 Q 2665 642 2659 640 Z" fill="lightgray"></path>
      </clipPath>
      <path clip-path="url(#make-me-a-hanzi-clip-33)" d="M 2665 634 L 2686 591 L 2666 520 L 2637 440 L 2596 352 L 2548 279 " fill="none" id="make-me-a-hanzi-animation-33" stroke-dasharray="519 1038" stroke-linecap="round"></path>

      <clipPath id="make-me-a-hanzi-clip-34">
      <path d="M 2631 378 L 2646 366 Q 2650 362 2662 362 Q 2675 362 2689 369 Q 2703 376 2719 379 L 2766 390 Q 2789 395 2794 394 Q 2800 392 2804 387 Q 2809 381 2800 360 L 2791 336 L 2777 305 L 2766 286 Q 2765 283 2767 279 Q 2771 274 2779 282 L 2796 298 L 2866 343 L 2903 360 Q 2913 364 2916 372 Q 2919 380 2913 391 Q 2907 398 2880 416 L 2846 435 Q 2841 438 2828 442 Q 2815 446 2809 446 Q 2804 446 2778 437 Q 2752 427 2731 421 L 2697 410 Q 2687 406 2641 397 C 2614 392 2614 392 2631 378 Z" fill="lightgray"></path>
      </clipPath>
      <path clip-path="url(#make-me-a-hanzi-clip-34)" d="M 2639 380 L 2675 384 L 2793 418 L 2829 408 L 2849 383 L 2772 283 " fill="none" id="make-me-a-hanzi-animation-34" stroke-dasharray="483 966" stroke-linecap="round"></path>

      <clipPath id="make-me-a-hanzi-clip-35">
      <path d="M 2689 118 L 2695 130 L 2705 166 L 2714 216 L 2720 237 Q 2730 265 2738 270 Q 2740 280 2731 288 Q 2722 295 2720 295 Q 2718 294 2710 298 L 2701 303 Q 2690 306 2682 311 Q 2675 316 2665 314 Q 2656 311 2653 308 Q 2651 301 2655 291 Q 2659 280 2661 268 Q 2663 213 2640 127 Q 2627 85 2614 60 Q 2582 -5 2535 -41 L 2489 -76 L 2451 -98 Q 2443 -102 2445 -107 Q 2446 -112 2457 -109 L 2469 -106 Q 2537 -95 2604 -28 Q 2662 35 2681 97 L 2689 118 Z" fill="lightgray"></path>
      </clipPath>
      <path clip-path="url(#make-me-a-hanzi-clip-35)" d="M 2663 303 L 2691 274 L 2694 257 L 2672 143 L 2636 52 L 2594 -10 L 2560 -45 L 2499 -86 L 2452 -105 " fill="none" id="make-me-a-hanzi-animation-35" stroke-dasharray="647 1294" stroke-linecap="round"></path>

      <clipPath id="make-me-a-hanzi-clip-36">
      <path d="M 2695 130 L 2707 115 L 2732 73 Q 2751 37 2770 15 L 2838 -74 Q 2868 -110 2934 -104 L 2997 -100 L 3034 -92 Q 3042 -90 3042 -84 Q 3043 -79 3035 -74 L 3018 -67 L 2987 -57 Q 2958 -48 2937 -36 Q 2874 -5 2830 32 Q 2786 69 2765 92 Q 2739 118 2726 137 L 2705 166 C 2687 190 2676 153 2695 130 Z" fill="lightgray"></path>
      </clipPath>
      <path clip-path="url(#make-me-a-hanzi-clip-36)" d="M 2706 159 L 2711 134 L 2754 74 L 2872 -49 L 2926 -70 L 3033 -83 " fill="none" id="make-me-a-hanzi-animation-36" stroke-dasharray="563 1126" stroke-linecap="round"></path>

      <clipPath id="make-me-a-hanzi-clip-37">
      <path d="M 3475 456 Q 3468 444 3442 447 Q 3411 451 3375 450 Q 3353 449 3379 437 Q 3442 415 3500 385 Q 3513 375 3524 387 Q 3534 397 3539 419 Q 3543 440 3526 474 Q 3507 511 3475 539 Q 3460 555 3458 563 Q 3454 575 3464 587 Q 3507 651 3529 665 Q 3548 678 3538 690 Q 3525 708 3489 727 Q 3470 734 3455 723 Q 3401 684 3332 674 C 3302 669 3322 640 3351 646 Q 3388 653 3428 669 Q 3444 676 3453 668 Q 3457 664 3451 648 Q 3438 617 3428 584 Q 3416 563 3440 531 Q 3486 473 3475 456 Z" fill="lightgray"></path>
      </clipPath>
      <path clip-path="url(#make-me-a-hanzi-clip-37)" d="M 3340 673 L 3366 664 L 3465 695 L 3476 695 L 3489 682 L 3441 568 L 3447 546 L 3497 480 L 3505 455 L 3501 428 L 3462 426 L 3382 445 " fill="none" id="make-me-a-hanzi-animation-37" stroke-dasharray="693 1386" stroke-linecap="round"></path>

      <clipPath id="make-me-a-hanzi-clip-38">
      <path d="M 3332 674 Q 3311 690 3285 698 Q 3278 699 3271 692 Q 3268 688 3275 677 Q 3317 581 3292 371 Q 3286 338 3276 302 Q 3269 278 3274 260 Q 3283 229 3294 218 Q 3304 205 3313 218 Q 3337 248 3339 414 Q 3339 646 3351 646 C 3355 658 3355 658 3332 674 Z" fill="lightgray"></path>
      </clipPath>
      <path clip-path="url(#make-me-a-hanzi-clip-38)" d="M 3282 687 L 3318 643 L 3321 429 L 3301 278 L 3304 222 " fill="none" id="make-me-a-hanzi-animation-38" stroke-dasharray="607 1214" stroke-linecap="round"></path>

      <clipPath id="make-me-a-hanzi-clip-39">
      <path d="M 3699 542 Q 3714 582 3728 633 Q 3735 657 3745 680 Q 3751 690 3744 700 Q 3737 709 3704 722 Q 3682 729 3672 727 Q 3660 721 3664 707 Q 3697 557 3518 353 Q 3512 349 3509 343 Q 3503 336 3510 333 Q 3538 329 3619 412 Q 3659 452 3682 502 Q 3686 511 3690 519 L 3699 542 Z" fill="lightgray"></path>
      </clipPath>
      <path clip-path="url(#make-me-a-hanzi-clip-39)" d="M 3677 714 L 3701 689 L 3705 675 L 3686 585 L 3661 517 L 3627 456 L 3581 400 L 3513 338 " fill="none" id="make-me-a-hanzi-animation-39" stroke-dasharray="576 1152" stroke-linecap="round"></path>

      <clipPath id="make-me-a-hanzi-clip-40">
      <path d="M 3690 519 Q 3754 431 3826 348 Q 3844 326 3878 322 Q 3939 315 4004 322 Q 4020 323 4022 327 Q 4025 333 4012 339 Q 3835 418 3770 474 Q 3737 504 3699 542 C 3678 563 3672 543 3690 519 Z" fill="lightgray"></path>
      </clipPath>
      <path clip-path="url(#make-me-a-hanzi-clip-40)" d="M 3702 534 L 3703 521 L 3755 461 L 3858 370 L 3963 338 L 4015 332 " fill="none" id="make-me-a-hanzi-animation-40" stroke-dasharray="520 1040" stroke-linecap="round"></path>

      <clipPath id="make-me-a-hanzi-clip-41">
      <path d="M 3607 163 Q 3667 173 3729 180 Q 3787 190 3797 197 Q 3807 204 3802 214 Q 3796 227 3767 236 Q 3736 243 3705 234 Q 3657 221 3610 210 L 3553 200 Q 3477 190 3392 187 Q 3355 183 3380 164 Q 3423 137 3479 146 Q 3516 152 3555 156 L 3607 163 Z" fill="lightgray"></path>
      </clipPath>
      <path clip-path="url(#make-me-a-hanzi-clip-41)" d="M 3384 177 L 3430 167 L 3469 167 L 3611 186 L 3731 210 L 3791 208 " fill="none" id="make-me-a-hanzi-animation-41" stroke-dasharray="540 1080" stroke-linecap="round"></path>

      <clipPath id="make-me-a-hanzi-clip-42">
      <path d="M 3596 29 Q 3602 99 3607 163 L 3610 210 Q 3610 219 3618 260 Q 3627 290 3614 304 Q 3611 307 3609 308 Q 3575 326 3553 329 Q 3537 332 3530 324 Q 3523 317 3531 303 Q 3549 279 3549 262 Q 3550 232 3553 200 L 3555 156 Q 3556 95 3556 25 C 3556 -5 3593 -1 3596 29 Z" fill="lightgray"></path>
      </clipPath>
      <path clip-path="url(#make-me-a-hanzi-clip-42)" d="M 3541 315 L 3584 280 L 3578 54 L 3562 33 " fill="none" id="make-me-a-hanzi-animation-42" stroke-dasharray="436 872" stroke-linecap="round"></path>

      <clipPath id="make-me-a-hanzi-clip-43">
      <path d="M 3556 25 Q 3414 15 3250 1 Q 3228 0 3244 -19 Q 3257 -35 3277 -41 Q 3299 -48 3317 -44 Q 3561 10 3918 -13 Q 3940 -14 3945 -5 Q 3952 8 3935 23 Q 3880 68 3840 60 Q 3747 45 3596 29 L 3556 25 Z" fill="lightgray"></path>
      </clipPath>
      <path clip-path="url(#make-me-a-hanzi-clip-43)" d="M 3247 -9 L 3290 -20 L 3318 -19 L 3492 3 L 3849 26 L 3883 21 L 3933 3 " fill="none" id="make-me-a-hanzi-animation-43" stroke-dasharray="821 1642" stroke-linecap="round"></path>

</g>
</svg>
